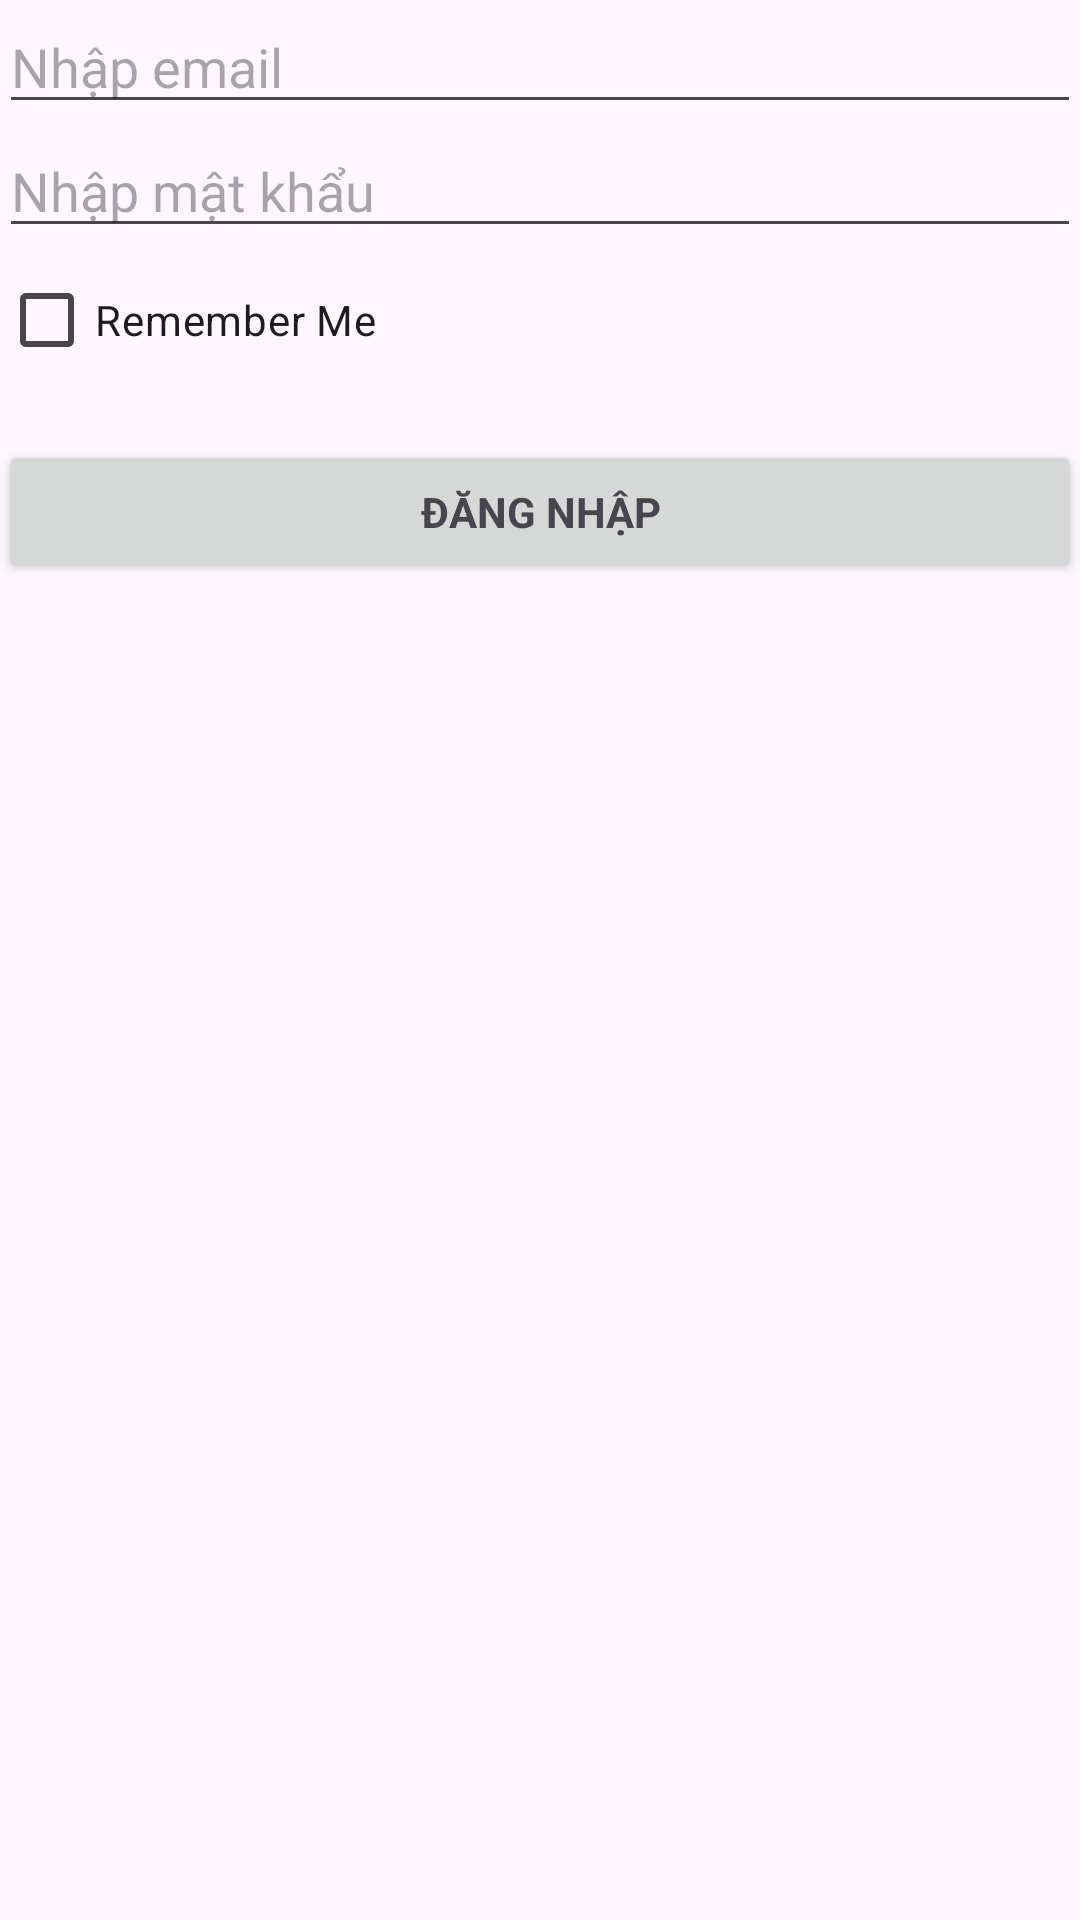

Reconstruct the res/layout file that produces this screen, plus the resources it refers to.
<!-- AndroidManifest.xml: application theme Theme.SharePreferencesAndroid -->
<!-- res/layout/activity_main2.xml -->
<RelativeLayout xmlns:android="http://schemas.android.com/apk/res/android"
    xmlns:tools="http://schemas.android.com/tools"
    android:layout_width="match_parent"
    android:layout_height="match_parent"
    android:paddingBottom="@dimen/activity_vertical_margin"
    android:paddingLeft="@dimen/activity_horizontal_margin"
    android:paddingRight="@dimen/activity_horizontal_margin"
    android:paddingTop="@dimen/activity_vertical_margin"
    tools:context="hiepsiit.com.sharedpreference.MainActivity" >

    
    <ProgressBar
        android:id="@+id/login_progress"
        style="?android:attr/progressBarStyleLarge"
        android:layout_width="wrap_content"
        android:layout_height="wrap_content"
        android:layout_marginBottom="8dp"
        android:visibility="gone"/>

    <ScrollView
        android:id="@+id/login_form"
        android:layout_width="match_parent"
        android:layout_height="match_parent">

        <LinearLayout
            android:id="@+id/email_login_form"
            android:layout_width="match_parent"
            android:layout_height="wrap_content"
            android:orientation="vertical">


            <EditText
                android:id="@+id/email"
                android:layout_width="match_parent"
                android:layout_height="wrap_content"
                android:hint="Nhập email"
                android:inputType="textEmailAddress"
                android:maxLines="1"
                android:singleLine="true"/>


            <EditText
                android:id="@+id/password"
                android:layout_width="match_parent"
                android:layout_height="wrap_content"
                android:hint="Nhập mật khẩu"
                android:imeActionId="@+id/login"
                android:imeOptions="actionUnspecified"
                android:inputType="textPassword"
                android:maxLines="1"
                android:singleLine="true"/>


            <CheckBox
                android:layout_width="match_parent"
                android:layout_height="wrap_content"
                android:text="Remember Me"
                android:id="@+id/checkBoxRememberMe"/>

            <Button
                android:id="@+id/email_sign_in_button"
                style="?android:textAppearanceSmall"
                android:layout_width="match_parent"
                android:layout_height="wrap_content"
                android:layout_marginTop="16dp"
                android:text="Đăng nhập"
                android:textStyle="bold"/>

        </LinearLayout>
    </ScrollView>

</RelativeLayout>
<!-- resources referenced by this layout -->
<resources>
  <style name="Theme.SharePreferencesAndroid" parent="Base.Theme.SharePreferencesAndroid" />
  <style name="Base.Theme.SharePreferencesAndroid" parent="Theme.Material3.DayNight.NoActionBar">
          
          
      </style>
</resources>
